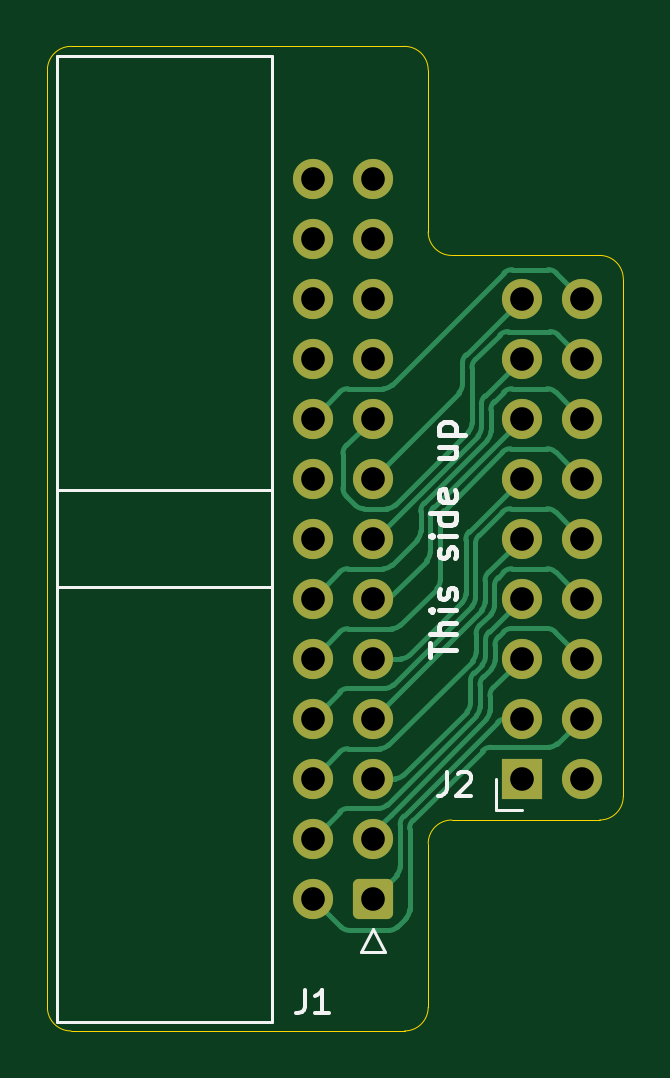
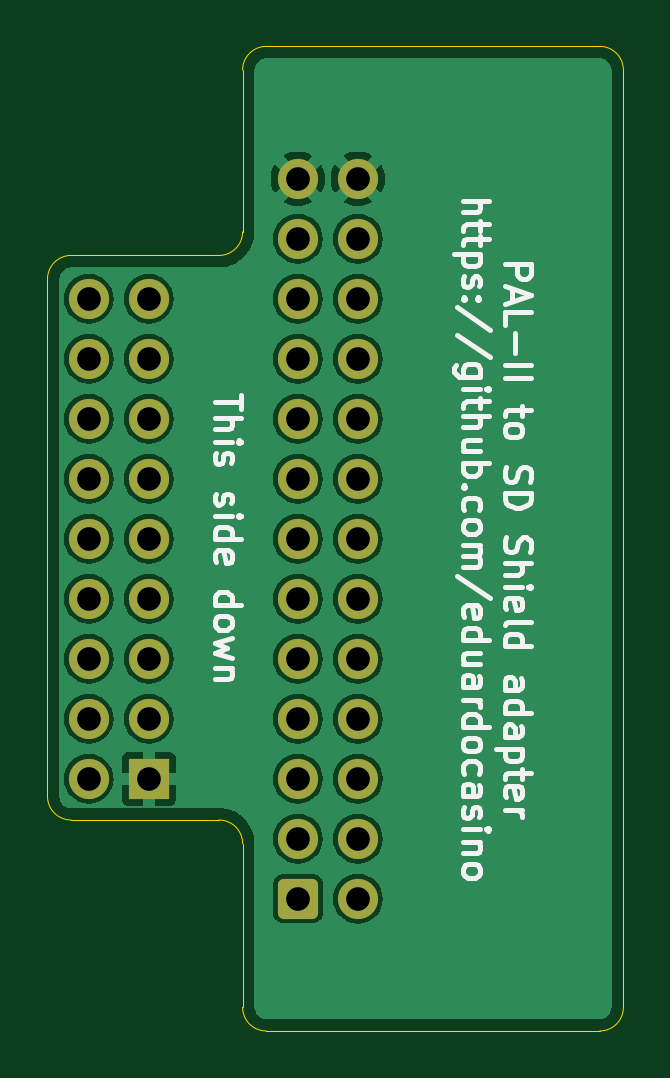
Circuit board: 8 layer files. Board 24.4 x 41.7 mm.
- bottom_copper: pal-2-sd-shield-adapter-B_Cu.gbr (52674 bytes)
- bottom_mask: pal-2-sd-shield-adapter-B_Mask.gbr (2405 bytes)
- bottom_silk: pal-2-sd-shield-adapter-B_Silkscreen.gbr (33659 bytes)
- outline: pal-2-sd-shield-adapter-Edge_Cuts.gbr (1560 bytes)
- top_copper: pal-2-sd-shield-adapter-F_Cu.gbr (16210 bytes)
- top_mask: pal-2-sd-shield-adapter-F_Mask.gbr (2405 bytes)
- top_silk: pal-2-sd-shield-adapter-F_Silkscreen.gbr (9090 bytes)
- drill: pal-2-sd-shield-adapter.drl (1089 bytes)

=== bottom_copper: pal-2-sd-shield-adapter-B_Cu.gbr (52674 bytes, source omitted) ===
=== bottom_mask: pal-2-sd-shield-adapter-B_Mask.gbr (2405 bytes, source withheld) ===
=== bottom_silk: pal-2-sd-shield-adapter-B_Silkscreen.gbr (33659 bytes, source omitted) ===
=== outline: pal-2-sd-shield-adapter-Edge_Cuts.gbr ===
%TF.GenerationSoftware,KiCad,Pcbnew,7.0.11*%
%TF.CreationDate,2025-03-12T11:36:08+01:00*%
%TF.ProjectId,pal-2-sd-shield-adapter,70616c2d-322d-4736-942d-736869656c64,rev?*%
%TF.SameCoordinates,Original*%
%TF.FileFunction,Profile,NP*%
%FSLAX46Y46*%
G04 Gerber Fmt 4.6, Leading zero omitted, Abs format (unit mm)*
G04 Created by KiCad (PCBNEW 7.0.11) date 2025-03-12 11:36:08*
%MOMM*%
%LPD*%
G01*
G04 APERTURE LIST*
%TA.AperFunction,Profile*%
%ADD10C,0.050000*%
%TD*%
G04 APERTURE END LIST*
D10*
X85340000Y-79640000D02*
G75*
G03*
X84340000Y-78640000I-1000000J0D01*
G01*
X76080000Y-111470000D02*
G75*
G03*
X77080000Y-110470000I0J1000000D01*
G01*
X60960000Y-110470000D02*
G75*
G03*
X61960000Y-111470000I1000000J0D01*
G01*
X78080000Y-102540000D02*
G75*
G03*
X77080000Y-103540000I0J-1000000D01*
G01*
X61960000Y-69790000D02*
G75*
G03*
X60960000Y-70790000I0J-1000000D01*
G01*
X77080000Y-70790000D02*
G75*
G03*
X76080000Y-69790000I-1000000J0D01*
G01*
X77080000Y-70790000D02*
X77080000Y-77640000D01*
X85340000Y-79640000D02*
X85340000Y-101540000D01*
X76080000Y-111470000D02*
X61960000Y-111470000D01*
X77080000Y-110470000D02*
X77080000Y-103540000D01*
X78080000Y-78640000D02*
X84340000Y-78640000D01*
X78080000Y-102540000D02*
X84340000Y-102540000D01*
X60960000Y-110470000D02*
X60960000Y-70790000D01*
X61960000Y-69790000D02*
X76080000Y-69790000D01*
X84340000Y-102540000D02*
G75*
G03*
X85340000Y-101540000I0J1000000D01*
G01*
X77080000Y-77640000D02*
G75*
G03*
X78080000Y-78640000I1000000J0D01*
G01*
M02*

=== top_copper: pal-2-sd-shield-adapter-F_Cu.gbr (16210 bytes, source omitted) ===
=== top_mask: pal-2-sd-shield-adapter-F_Mask.gbr (2405 bytes, source withheld) ===
=== top_silk: pal-2-sd-shield-adapter-F_Silkscreen.gbr (9090 bytes, source omitted) ===
=== drill: pal-2-sd-shield-adapter.drl ===
M48
; DRILL file {KiCad 7.0.11} date Tue Mar 11 16:16:25 2025
; FORMAT={-:-/ absolute / inch / decimal}
; #@! TF.CreationDate,2025-03-11T16:16:25+01:00
; #@! TF.GenerationSoftware,Kicad,Pcbnew,7.0.11
; #@! TF.FileFunction,MixedPlating,1,2
FMAT,2
INCH
; #@! TA.AperFunction,Plated,PTH,ComponentDrill
T1C0.0394
%
G90
G05
T1
X2.8425Y-2.9681
X2.8425Y-3.0681
X2.8425Y-3.1681
X2.8425Y-3.2681
X2.8425Y-3.3681
X2.8425Y-3.4681
X2.8425Y-3.5681
X2.8425Y-3.6681
X2.8425Y-3.7681
X2.8425Y-3.8681
X2.8425Y-3.9681
X2.8425Y-4.0681
X2.8425Y-4.1681
X2.9425Y-2.9681
X2.9425Y-3.0681
X2.9425Y-3.1681
X2.9425Y-3.2681
X2.9425Y-3.3681
X2.9425Y-3.4681
X2.9425Y-3.5681
X2.9425Y-3.6681
X2.9425Y-3.7681
X2.9425Y-3.8681
X2.9425Y-3.9681
X2.9425Y-4.0681
X2.9425Y-4.1681
X3.1911Y-3.1681
X3.1911Y-3.2681
X3.1911Y-3.3681
X3.1911Y-3.4681
X3.1911Y-3.5681
X3.1911Y-3.6681
X3.1911Y-3.7681
X3.1911Y-3.8681
X3.1911Y-3.9681
X3.2911Y-3.1681
X3.2911Y-3.2681
X3.2911Y-3.3681
X3.2911Y-3.4681
X3.2911Y-3.5681
X3.2911Y-3.6681
X3.2911Y-3.7681
X3.2911Y-3.8681
X3.2911Y-3.9681
M30
